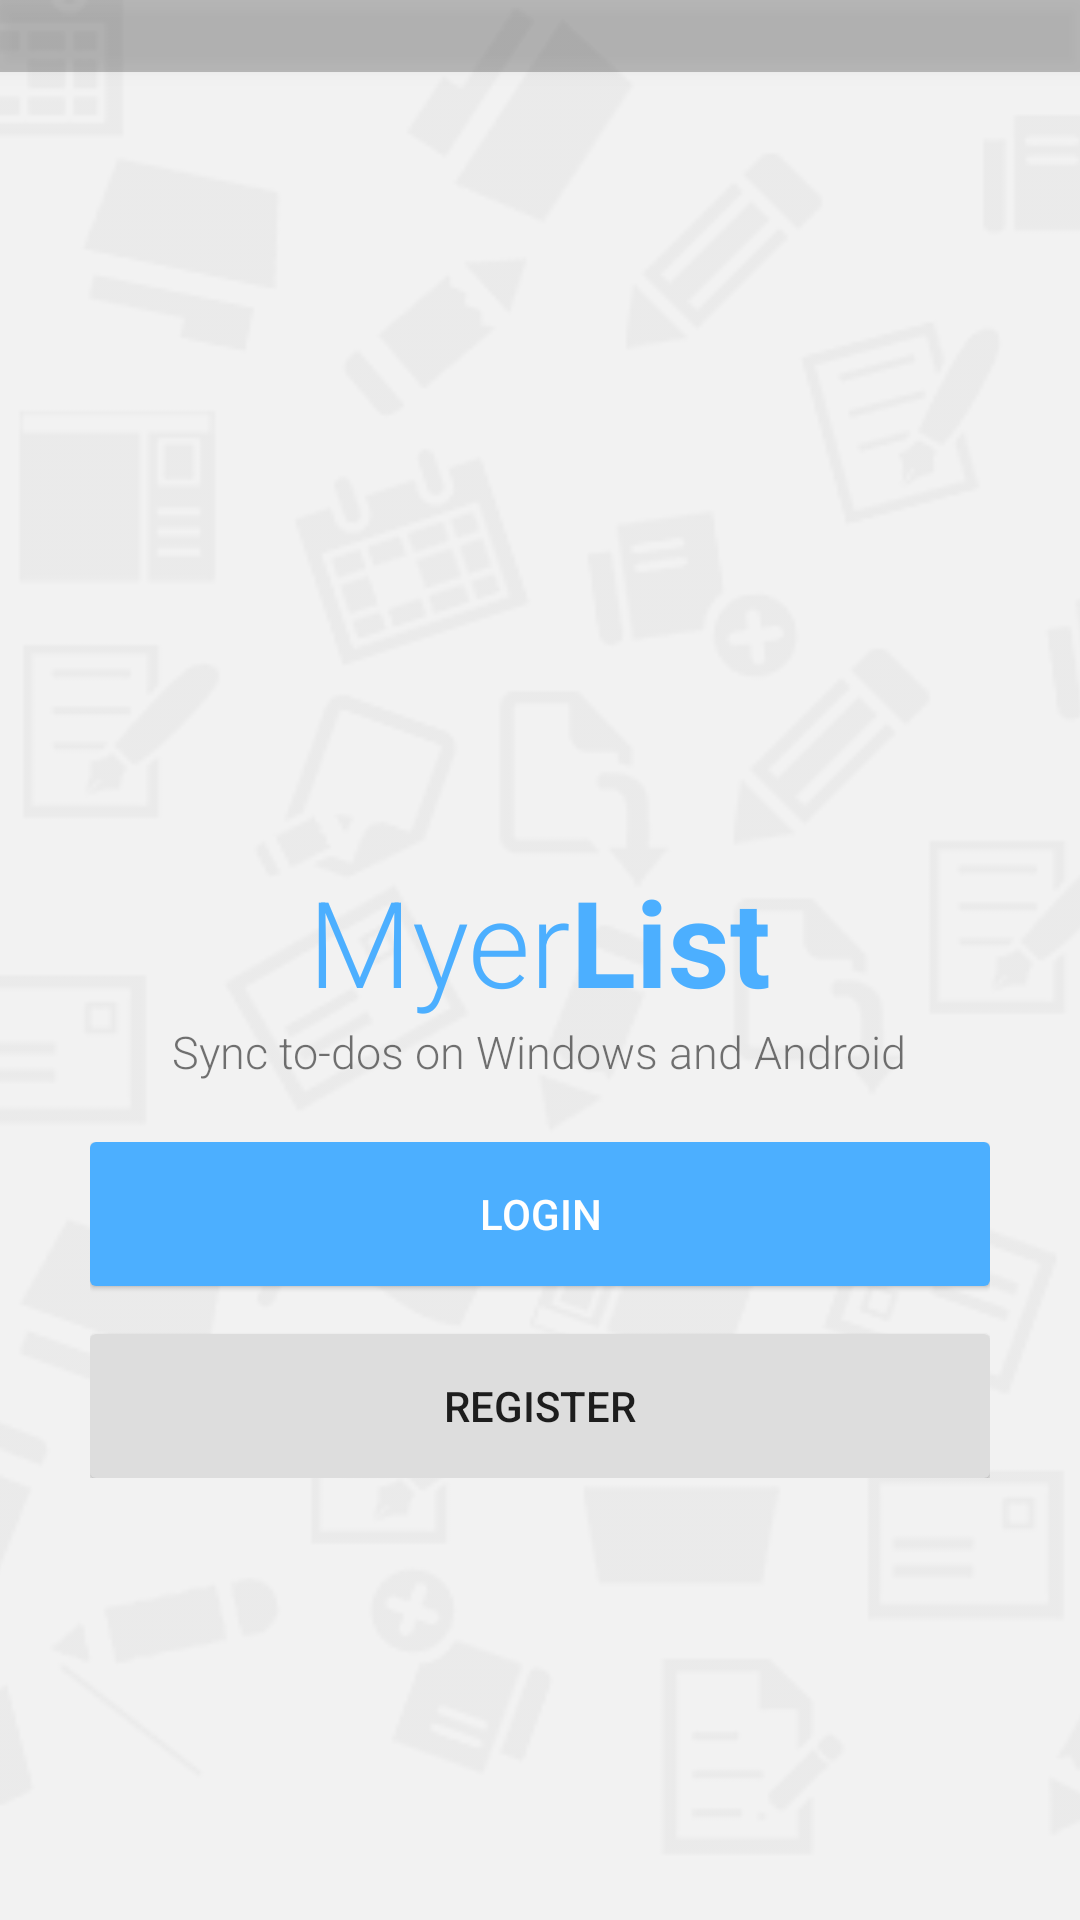

Write the Android layout XML for this screen, with the resource values it uses.
<!-- AndroidManifest.xml: activity theme AppNoActionBar -->
<!-- res/layout/activity_start.xml -->
<?xml version="1.0" encoding="utf-8"?>
<RelativeLayout xmlns:android="http://schemas.android.com/apk/res/android"
    android:layout_width="match_parent"
    android:layout_height="match_parent"
    android:background="@color/MyerListGray"
    android:orientation="vertical">

    <ImageView
        android:layout_width="match_parent"
        android:layout_height="match_parent"
        android:scaleType="centerCrop"
        android:src="@drawable/texture_background" />

    <include layout="@layout/status_bar_layout" />

    <LinearLayout
        android:layout_width="match_parent"
        android:layout_height="wrap_content"
        android:layout_centerInParent="true"
        android:orientation="vertical">

        <ImageView
            android:layout_width="wrap_content"
            android:layout_height="120dp"
            android:layout_gravity="center_horizontal"
            android:layout_marginBottom="20dp"
            android:src="@drawable/launcher_icon" />

        <LinearLayout
            android:layout_width="wrap_content"
            android:layout_height="wrap_content"
            android:layout_gravity="center_horizontal"
            android:orientation="horizontal">

            <TextView
                android:layout_width="wrap_content"
                android:layout_height="wrap_content"
                android:fontFamily="sans-serif-light"
                android:text="@string/myer"
                android:textColor="@color/MyerListBlue"
                android:textSize="40sp" />

            <TextView
                android:layout_width="wrap_content"
                android:layout_height="wrap_content"
                android:text="@string/list"
                android:textColor="@color/MyerListBlue"
                android:textSize="40sp"
                android:textStyle="bold" />
        </LinearLayout>

        <TextView
            android:layout_width="wrap_content"
            android:layout_height="wrap_content"
            android:layout_gravity="center_horizontal"
            android:fontFamily="sans-serif-light"
            android:text="@string/sync_to_dos_on_windows_and_android"
            android:textSize="15sp" />

        <LinearLayout
            android:layout_width="match_parent"
            android:layout_height="wrap_content"
            android:orientation="vertical"
            android:paddingLeft="30dp"
            android:paddingRight="30dp"
            android:paddingTop="20dp">

            <Button
                android:id="@+id/login_button"
                style="@style/ButtonStyle"
                android:layout_width="match_parent"
                android:layout_height="wrap_content"
                android:background="@drawable/ripple_theme"
                android:text="@string/login"
                android:textColor="@android:color/white" />

            <Button
                android:id="@+id/register_btn"
                style="@style/ButtonStyle"
                android:layout_width="match_parent"
                android:layout_height="wrap_content"
                android:layout_marginTop="16dp"
                android:background="@drawable/ripple_grey"
                android:text="@string/register" />

            <Button
                android:id="@+id/offline_btn"
                style="@style/ButtonStyle"
                android:layout_width="match_parent"
                android:layout_height="wrap_content"
                android:layout_marginBottom="12dp"
                android:layout_marginTop="16dp"
                android:background="@drawable/ripple_grey"
                android:text="@string/offline_mode"
                android:visibility="gone" />
        </LinearLayout>

    </LinearLayout>
</RelativeLayout>
<!-- res/layout/status_bar_layout.xml (included above) -->
<View
    xmlns:android="http://schemas.android.com/apk/res/android"
    android:id="@+id/activity_main_mask"
    android:layout_width="match_parent"
    android:layout_height="@dimen/status_bar_height"
    android:layout_alignParentTop="true"
    android:alpha="0.3"
    android:background="@drawable/statusbar"
    android:elevation="4dp"
    android:scaleType="fitXY"/>
<!-- resources referenced by this layout -->
<resources>
  <color name="MyerListBlue">#4cafff</color>
  <color name="MyerListGray">#FFF2F2F2</color>
  <dimen name="status_bar_height">24dp</dimen>
  <!-- drawable ripple_grey (drawable) -->
  <?xml version="1.0" encoding="utf-8"?>
  <ripple xmlns:android="http://schemas.android.com/apk/res/android"
          android:color="#53121212">
      <item>
          <shape xmlns:android="http://schemas.android.com/apk/res/android"
                 android:shape="rectangle">
              <solid android:color="@color/MyerListGrayDark"/>
              <corners android:radius="2dp"/>
          </shape>
      </item>
      <item
          android:id="@android:id/mask"
          android:drawable="@color/MyerListBlue"/>
  </ripple>
  <!-- drawable ripple_theme (drawable) -->
  <?xml version="1.0" encoding="utf-8"?>
  <ripple xmlns:android="http://schemas.android.com/apk/res/android"
          android:color="#53121212">
      <item>
          <shape xmlns:android="http://schemas.android.com/apk/res/android"
                 android:shape="rectangle">
              <solid android:color="@color/MyerListBlue"/>
              <corners android:radius="2dp"/>
          </shape>
      </item>
      <item
          android:id="@android:id/mask"
          android:drawable="@color/MyerListBlue"/>
  </ripple>
  <!-- drawable statusbar (drawable) -->
  <?xml version="1.0" encoding="utf-8"?>
  <shape android:shape="rectangle"
         xmlns:android="http://schemas.android.com/apk/res/android">
      <solid android:color="#c5000000"/>
  </shape>
  <!-- drawable texture_background: png bitmap (drawable, 67116 bytes) -->
  <string name="list">List</string>
  <string name="login">Login</string>
  <string name="myer">Myer</string>
  <string name="offline_mode">Offline mode</string>
  <string name="register">Register</string>
  <string name="sync_to_dos_on_windows_and_android">Sync to-dos on Windows and Android</string>
  <style name="ButtonStyle">
          <item name="android:stateListAnimator">@null</item>
          <item name="android:elevation">1dp</item>
      </style>
  <style name="AppNoActionBar" parent="Theme.AppCompat.Light.NoActionBar">
          <item name="android:windowBackground">@android:color/white</item>
      </style>
  <color name="MyerListGrayDark">#ffdddddd</color>
</resources>
